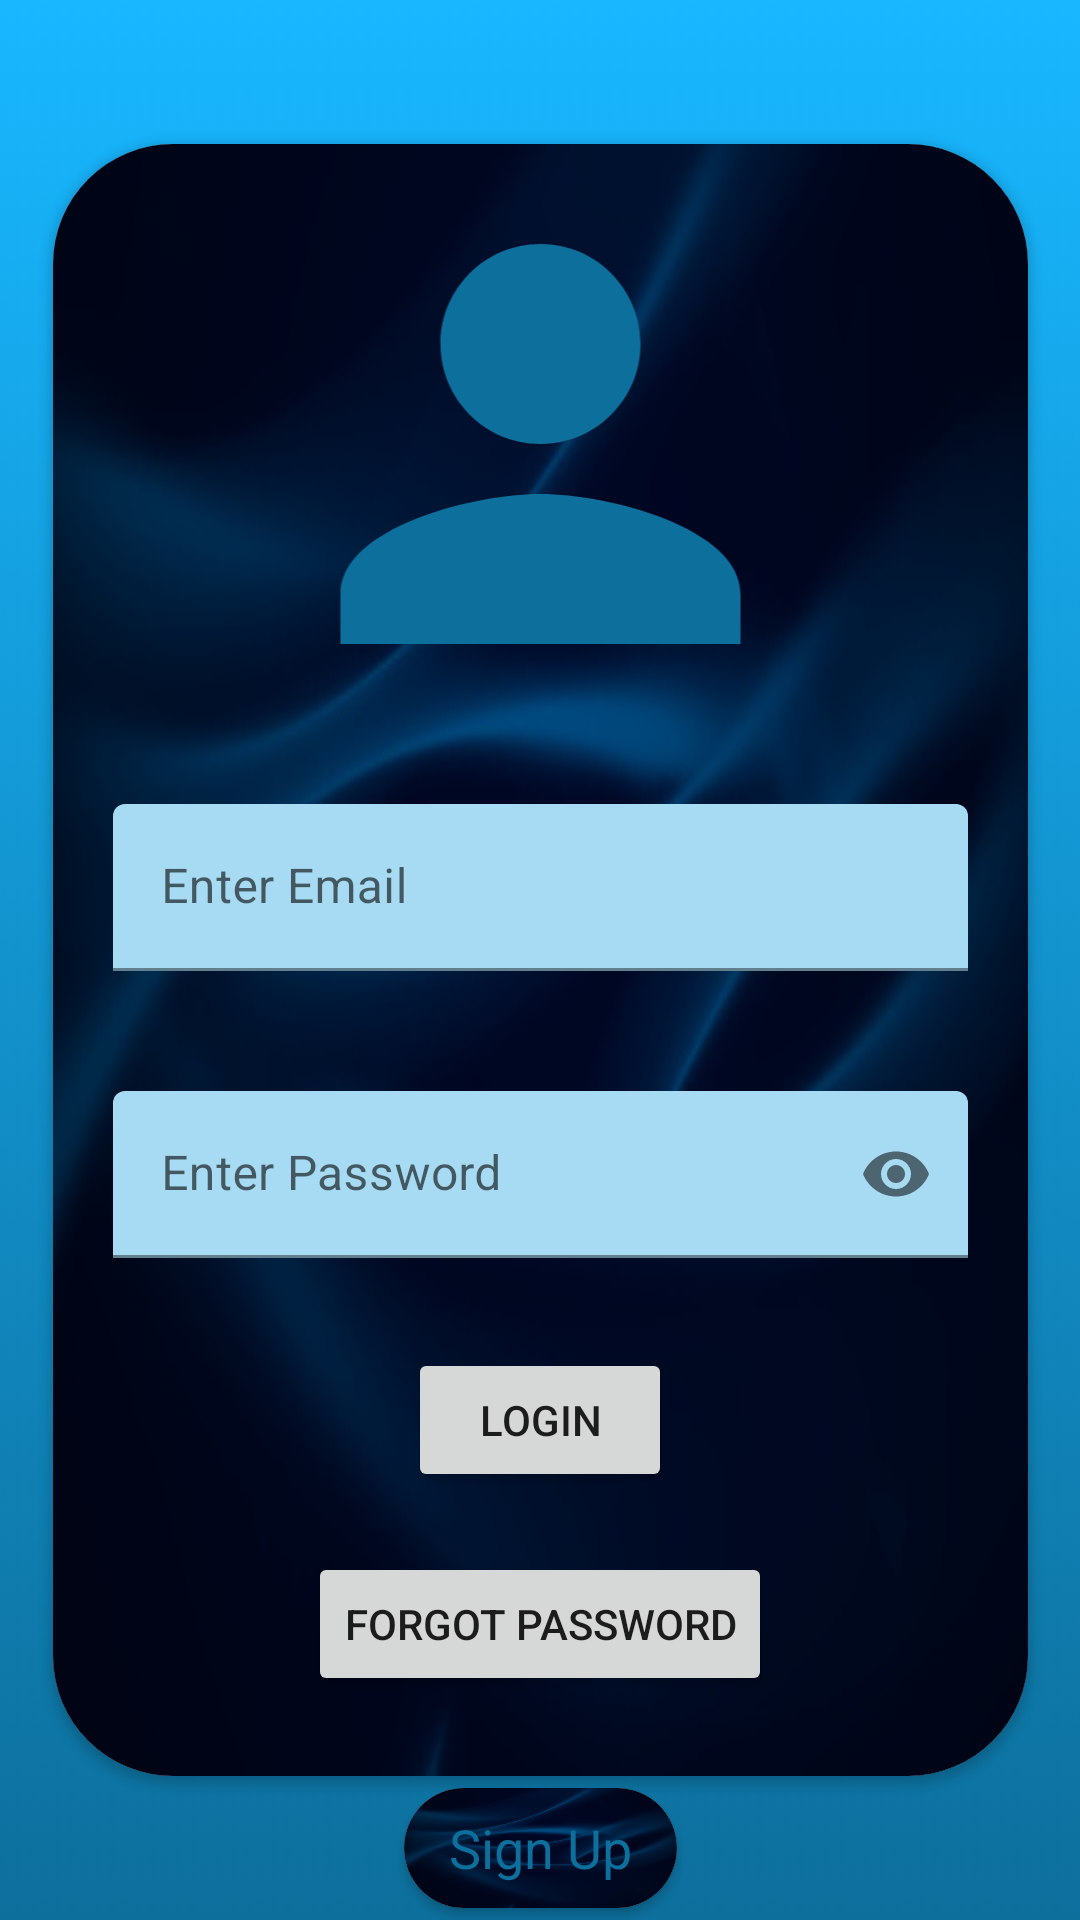

Android layout source for this screen:
<!-- AndroidManifest.xml: application theme Theme.RoparMarketplace -->
<!-- res/layout/activity_login.xml -->
<?xml version="1.0" encoding="utf-8"?>
<androidx.constraintlayout.widget.ConstraintLayout xmlns:android="http://schemas.android.com/apk/res/android"
    xmlns:app="http://schemas.android.com/apk/res-auto"
    xmlns:tools="http://schemas.android.com/tools"
    android:layout_width="match_parent"
    android:layout_height="match_parent"
    android:background="@drawable/splashbackground"
    tools:context=".login_activity.login_activity">

    <ProgressBar
        android:id="@+id/progressBarLogin"
        style="?android:attr/progressBarStyle"
        android:layout_width="wrap_content"
        android:layout_height="wrap_content"
        android:layout_marginTop="40dp"
        android:visibility="gone"
        app:layout_constraintEnd_toEndOf="parent"
        app:layout_constraintHorizontal_bias="0.5"
        app:layout_constraintStart_toStartOf="parent"
        app:layout_constraintTop_toTopOf="parent"
        tools:visibility="visible" />

    <androidx.cardview.widget.CardView
        android:id="@+id/cardView"
        android:layout_width="325dp"
        android:layout_height="544dp"
        android:layout_margin="24dp"
        app:cardCornerRadius="40dp"
        app:layout_constraintBottom_toBottomOf="parent"
        app:layout_constraintEnd_toEndOf="parent"
        app:layout_constraintHorizontal_bias="0.5"
        app:layout_constraintStart_toStartOf="parent"
        app:layout_constraintTop_toTopOf="parent"
        app:layout_constraintVertical_bias="0.5">

        <LinearLayout
            android:layout_width="match_parent"
            android:layout_height="match_parent"
            android:background="@drawable/img_3"
            android:orientation="vertical">

            <ImageView
                android:id="@+id/profile_photo"
                android:layout_width="match_parent"
                android:layout_height="200dp"
                android:src="@drawable/ic_baseline_person_24"
                app:layout_constraintEnd_toEndOf="parent"
                app:layout_constraintStart_toStartOf="parent" />

            <LinearLayout
                android:layout_width="match_parent"
                android:layout_height="wrap_content"
                android:orientation="vertical">

                <com.google.android.material.textfield.TextInputLayout
                    android:layout_width="match_parent"
                    android:layout_height="match_parent"
                    android:layout_margin="20dp"
                    android:hint="@string/enter_email"
                    app:boxBackgroundColor="@color/blue_faded">

                    <com.google.android.material.textfield.TextInputEditText
                        android:id="@+id/login_email"
                        android:layout_width="match_parent"
                        android:layout_height="wrap_content"
                        android:inputType="textEmailAddress"
                        android:maxLength="30"
                        android:maxLines="1" />
                </com.google.android.material.textfield.TextInputLayout>

                <com.google.android.material.textfield.TextInputLayout
                    android:layout_width="match_parent"
                    android:layout_height="match_parent"
                    app:boxBackgroundColor="@color/blue_faded"
                    app:passwordToggleEnabled="true">

                    <com.google.android.material.textfield.TextInputEditText
                        android:id="@+id/login_password"
                        android:layout_width="match_parent"
                        android:layout_height="wrap_content"
                        android:layout_margin="20dp"
                        android:hint="@string/enter_password"
                        android:inputType="textPassword"
                        android:maxLength="15"
                        android:maxLines="1" />

                </com.google.android.material.textfield.TextInputLayout>
            </LinearLayout>

            <LinearLayout
                android:layout_width="match_parent"
                android:layout_height="wrap_content"
                android:layout_gravity="center"
                android:gravity="center"
                android:orientation="vertical">

                <Button
                    android:id="@+id/login_button"
                    android:layout_width="wrap_content"
                    android:layout_height="wrap_content"
                    android:layout_margin="10dp"
                    android:onClick="btnLoginClick"
                    android:text="@string/login"
                    app:cornerRadius="20dp">

                </Button>

                <Button
                    android:id="@+id/forgot_password_button"
                    android:layout_width="wrap_content"
                    android:layout_height="wrap_content"
                    android:layout_margin="10dp"
                    android:onClick="resetPasswordClick"
                    android:text="@string/forgot_password"
                    app:cornerRadius="20dp">

                </Button>
            </LinearLayout>

        </LinearLayout>

    </androidx.cardview.widget.CardView>

    <androidx.cardview.widget.CardView
        android:layout_width="91dp"
        android:layout_height="40dp"
        android:layout_margin="20dp"
        android:foregroundGravity="center"
        app:cardCornerRadius="40dp"
        app:layout_constraintBottom_toBottomOf="parent"
        app:layout_constraintEnd_toEndOf="parent"
        app:layout_constraintHorizontal_bias="0.5"
        app:layout_constraintStart_toStartOf="parent"
        app:layout_constraintTop_toBottomOf="@+id/cardView">

        <LinearLayout
            android:layout_width="match_parent"
            android:layout_height="match_parent"
            android:background="@drawable/img_3"
            android:gravity="center"
            android:orientation="vertical">

            <TextView
                android:id="@+id/signup_new"
                android:layout_width="293dp"
                android:layout_height="34dp"
                android:gravity="center"
                android:onClick="tvSignUpClick"
                android:text="@string/signup_new"
                android:textAppearance="@style/TextAppearance.AppCompat.Medium"
                android:textColor="@color/blue_secondary" />
        </LinearLayout>
    </androidx.cardview.widget.CardView>
</androidx.constraintlayout.widget.ConstraintLayout>
<!-- resources referenced by this layout -->
<resources>
  <color name="blue_faded">#A7DBF3</color>
  <color name="blue_secondary">#0D6F9C</color>
  <!-- drawable ic_baseline_person_24 (drawable) -->
  <vector android:height="24dp" android:tint="@color/blue_secondary"
      android:viewportHeight="24" android:viewportWidth="24"
      android:width="24dp" xmlns:android="http://schemas.android.com/apk/res/android">
      <path android:fillColor="@color/blue_secondary" android:pathData="M12,12c2.21,0 4,-1.79 4,-4s-1.79,-4 -4,-4 -4,1.79 -4,4 1.79,4 4,4zM12,14c-2.67,0 -8,1.34 -8,4v2h16v-2c0,-2.66 -5.33,-4 -8,-4z"
          />
  </vector>
  <!-- drawable img_3: png bitmap (drawable-v24, 77913 bytes) -->
  <!-- drawable splashbackground: png bitmap (drawable-v24, 305812 bytes) -->
  <string name="enter_email">Enter Email</string>
  <string name="enter_password">Enter Password</string>
  <string name="forgot_password">Forgot Password</string>
  <string name="login">LOGIN</string>
  <string name="signup_new">Sign Up</string>
  <style name="Theme.RoparMarketplace" parent="Theme.MaterialComponents.DayNight.NoActionBar">
          
          <item name="colorPrimary">@color/blue_secondary</item>
          <item name="colorPrimaryVariant">@color/black</item>
          <item name="colorOnPrimary">@color/white</item>
          
          <item name="colorSecondary">@color/teal_200</item>
          <item name="colorSecondaryVariant">@color/teal_700</item>
          <item name="colorOnSecondary">@color/black</item>
          
          <item name="android:statusBarColor">?attr/colorPrimaryVariant</item>
          
      </style>
  <color name="black">#FF000000</color>
  <color name="white">#FFFFFFFF</color>
  <color name="teal_200">#155B93</color>
  <color name="teal_700">#FF018786</color>
</resources>
